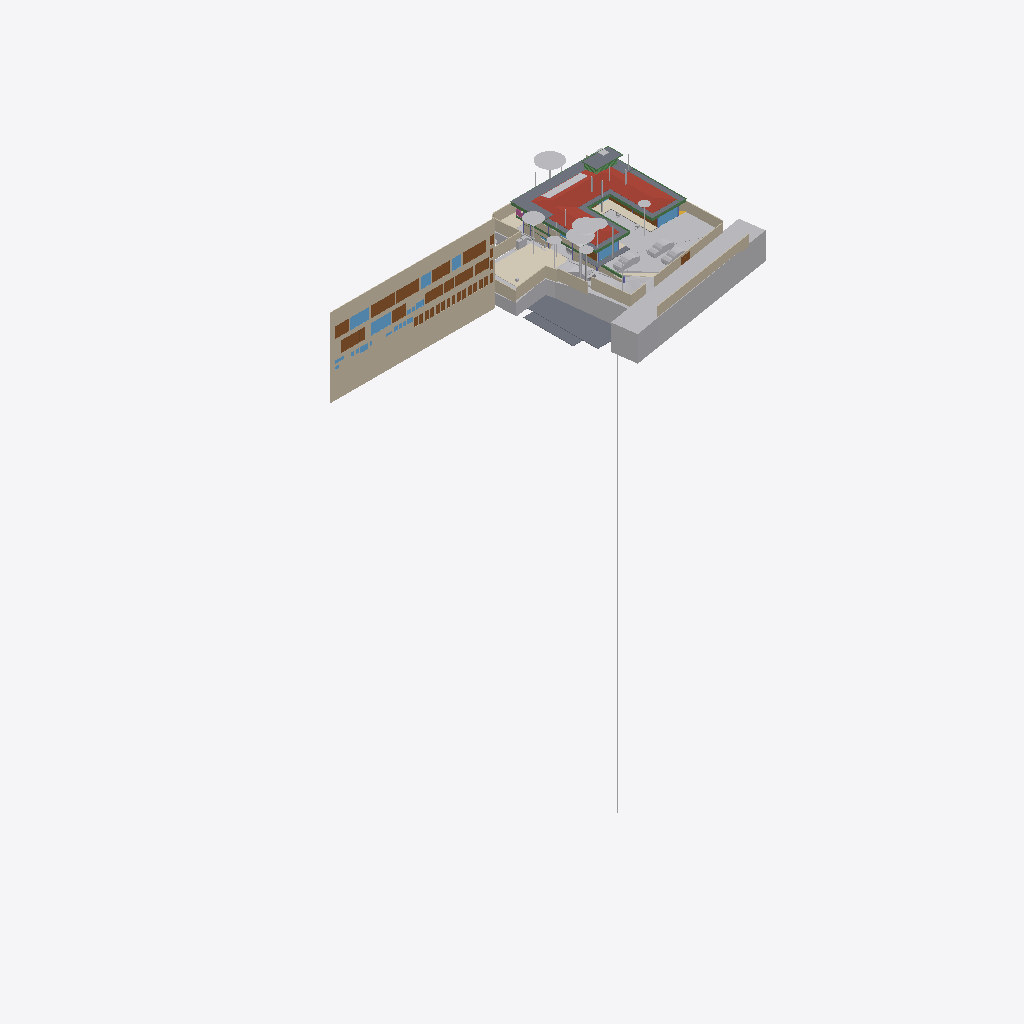
Isometric view of an IFC building model (IFC-SPF (STEP), schema IFC4X3, length unit metre), seen from the south-west, elements coloured by IFC class (only those large enough to see are counted): 39 other elements (light grey), 28 doors (brown), 24 walls (beige), 11 beams (green), 10 windows (light blue), 9 slabs (grey), 4 coverings (cream), 1 roof (red-brown), 1 railing (pink).
Extent 96.7 m × 45.5 m × 138.5 m (x, y, z). Storeys (13): Footing at -3.50 m; GF Floor Level at -2.70 m; GF at -2.65 m; Electrical at 0.00 m; Plumbing at 0.00 m; Road Level at 0.00 m; Areacalc at 0.00 m; GFLintel at 0.00 m; FF at 0.45 m; FFLintel at 3.15 m; schedule at 3.50 m; SF at 3.65 m; Terrace at 5.00 m. Elements (1369): 267 IfcBeam, 155 IfcWall, 117 IfcPipeSegment, 101 IfcSlab, 95 IfcCovering, 75 IfcSwitchingDevice, 59 IfcDoor, 57 IfcColumn, 51 IfcEarthworksCut, 47 IfcLightFixture, 39 IfcFurniture, 36 IfcWindow.

HEADER;
FILE_DESCRIPTION(('ViewDefinition [CoordinationView]'),'2;1');
FILE_NAME('Manilal.ifc','2025-11-01T12:45:13+05:30',(''),(''),'IfcOpenShell 0.8.3-post1','Bonsai 0.8.3-post1','');
FILE_SCHEMA(('IFC4X3'));
ENDSEC;
DATA;
#24581=IFCPROJECT('2TuuvCHJz54PsFPcraEbH$',$,'My Project',$,$,$,$,(#53,#354),#24580);
#35019=IFCSITE('0lpfVeOW52QfroqLYyHNY2',$,'My Site',$,$,#28,$,$,$,$,$,$,$,$);
#35435=IFCBUILDING('0MzaWOaS178x5FMqOflU3C',$,'My Building',$,$,#33,$,$,$,$,$,$);
#30840=IFCBUILDINGSTOREY('09kFoqoxrCvB1_fcEsMZsQ',$,'FF',$,$,#38,$,$,$,$);
#33791=IFCBUILDINGSTOREY('0zoFHJ9PnFW80M$mIVDQW3',$,'GF',$,$,#258,$,$,$,$);
#35436=IFCBUILDINGSTOREY('0MckaoTknA3edZMUNhTyAK',$,'SF',$,$,#6262,$,$,$,$);
#35437=IFCBUILDINGSTOREY('0DtUgpQ1b6nBmkLmvc_ehu',$,'FFLintel',$,$,#3248,$,$,$,$);
#35438=IFCBUILDINGSTOREY('2nxT8wHGnDX9t8LjuK$yoz',$,'Footing',$,$,#16334,$,$,$,$);
#35439=IFCBUILDINGSTOREY('2JRfeNnUP7R92jcKtKmwj5',$,'Electrical',$,$,#5283,$,$,$,$);
#35440=IFCBUILDINGSTOREY('0fi$VcvNr0Zu6wnPuK6jDB',$,'Plumbing',$,$,#12883,$,$,$,$);
#35441=IFCBUILDINGSTOREY('0qJiDzySr4lhgisX7t8beM',$,'GF Floor Level',$,$,#6749,$,$,$,$);
#35442=IFCBUILDINGSTOREY('33UZQ2TSvAg8IY4x5QCp2i',$,'schedule',$,$,#2336,$,$,$,$);
#35448=IFCBUILDINGSTOREY('3LpnsPikv4mRTBpfC3WQtx',$,'Road Level',$,$,#35447,$,$,$,$);
#35454=IFCBUILDINGSTOREY('2oUibsQsXAPxeAaTU5dGGW',$,'Terrace',$,$,#35453,$,$,$,$);
#35455=IFCBUILDINGSTOREY('3JrIAq4xL0avIQ8pEnV5X6',$,'Areacalc',$,$,#28105,$,$,$,$);
#135844=IFCBUILDINGSTOREY('3zcetogIDA6wyARG1Gifp_',$,'GFLintel',$,$,#135860,$,$,$,$);
#26208=IFCWALL('39NBZ$Y4H9UeVfIVxICpeX',$,'Wall',$,$,#2341,#26207,'',$);
#29425=IFCGEOGRAPHICELEMENT('20M0x6_hv1D8u5ftoKpVy3',$,'Road',$,$,#29400,#29424,$,.TERRAIN.);
#19648=IFCROOF('188ChkeVP4PP3HZ1_FwQ2Y',$,'Roof',$,$,#19588,#19647,$,.HIP_ROOF.);
#33545=IFCGEOGRAPHICELEMENT('3hzKcHmG15MBT$Lf89GHXN',$,'PureSite',$,$,#33382,#33544,$,.TERRAIN.);
#19241=IFCEARTHWORKSFILL('1Znkwxu0n0meOY5Z$J5ocC',$,'New',$,$,#19208,#19240,$,.SLOPEFILL.);
#28131=IFCSLAB('39q3J0Avn2axyYxQecralg',$,'FF',$,$,#28123,#28130,$,$);
#13800=IFCCOVERING('03Ox3hl4j9nvRXKoGSaXGU',$,'Covering',$,$,#13792,#13799,$,$);
#16209=IFCSLAB('2Ni7UfUwb4of1NRt7pcP4e',$,'Slab',$,$,#16201,#16208,$,$);
#68931=IFCWALL('1WNacC15X0Xf0V_b60Qnrw',$,'Wall',$,$,#68916,#68930,$,$);
#16226=IFCSLAB('25EiGLyX5BKxeS54E7G1re',$,'Slab',$,$,#16214,#16225,$,$);
#49673=IFCSLAB('07r2B4jwr7$9NI9prgbzaX',$,'GF',$,$,#49665,#49672,$,$);
#17773=IFCCOVERING('0_sfUdWJL30geCimsSdPtS',$,'Covering',$,$,#17761,#17772,$,$);
#7198=IFCWALL('27WVA19Qv4efvQm6cWiqsn',$,'Wall',$,$,#7183,#7197,$,$);
#14006=IFCEARTHWORKSCUT('3NfQzW2p90kemh8IGcUxhf',$,'roader',$,$,#13849,#14005,$,.PAVEMENTMILLING.);
#52375=IFCGEOGRAPHICELEMENT('3uYxZnds99jOH$HzfZr4nt',$,'Plaav','43dia, 135c',$,#52304,#52374,$,.VEGETATION.);
#18325=IFCBOREHOLE('1fqyZKm99FCB9RePUocI_6',$,'Borehole',$,$,#18304,#18324,$);
#16196=IFCSLAB('2HYCoI0uf8CwWU71Eeg8K8',$,'Slab',$,$,#16184,#16195,$,$);
#6852=IFCWALL('10l$0x7lzBbBMMGF1qxI0s',$,'Wall',$,$,#6830,#6851,$,$);
#7070=IFCWALL('1HPS5ge59FQA3Ucv4$dmpm',$,'Wall',$,$,#6754,#7069,$,$);
#6947=IFCWALL('2oOsi6buvCeB4sZT1ijFA2',$,'Wall',$,$,#6925,#6946,$,$);
#52147=IFCGEOGRAPHICELEMENT('00i077OX9F1QAiqaHlhRfb',$,'Plaav','32dia, 101c',$,#52076,#52146,$,.VEGETATION.);
#7055=IFCWALL('2Y2Bm57Cb8Exxz7st0aRUc',$,'Wall',$,$,#7026,#7054,$,$);
#27274=IFCSLAB('3CWvIDU8b5ovMmi84oWpbg',$,'Covering.004',$,$,#27266,#27273,$,.FLOOR.);
#52223=IFCGEOGRAPHICELEMENT('2hWh3TuZPCwB0qwf7zQl8W',$,'Plaav','48dia, 150c',$,#52152,#52222,$,.VEGETATION.);
#33349=IFCVEHICLE('2$JJjIzDr6fuhTHFNPOXyx',$,'Vehicle',$,$,#33326,#33348,$,$);
#7158=IFCWALL('2UlyJbGOL47vem9W3W5T7b',$,'Wall',$,$,#7129,#7157,$,$);
#42909=IFCDOOR('0ZbVB8BYT7bh7R3lS5K4Y7',$,'Door',$,$,#42886,#42908,'10',$,$,$,$,$);
#45196=IFCDOOR('0Cx741JWP34B0IOSsj8AwF',$,'Door',$,$,#45173,#45195,'03',$,$,$,$,$);
#32708=IFCVEHICLE('1yICD2o296ROLrpKuhe72z',$,'Vehicle',$,$,#109310,#32707,$,$);
#6967=IFCWALL('2QiW7TnGvAygi5PkoeW31n',$,'Wall',$,$,#6952,#6966,$,$);
#45100=IFCDOOR('3tvBACzP54zAu4dBSuBlEW',$,'Door',$,$,#45077,#45099,'04',$,$,$,$,$);
#42843=IFCDOOR('315c6MZvz2Vu3GScXjqG9Z',$,'Door',$,$,#42820,#42842,'8_9',$,$,$,$,$);
#53037=IFCGEOGRAPHICELEMENT('1t8_yIv7T9Iwdci473Ya_N',$,'Plaav','100dia, 32c',$,#52934,#53036,$,.VEGETATION.);
#7104=IFCWALL('1v3BeDslv3W8LfR3WiqTEd',$,'Wall',$,$,#7075,#7103,$,$);
#6886=IFCWALL('10RvTK_K97Xg3Zon6pJwxP',$,'Wall',$,$,#6857,#6885,$,$);
#43078=IFCWINDOW('2DeDtvcD95n9obXC_GiA8e',$,'Window',$,$,#43048,#43077,'11',$,$,$,$,$);
#134931=IFCSLAB('3kleOS9XbBv8E8cAC2MUMZ',$,'Slab',$,$,#135216,#134950,$,$);
#33377=IFCVEHICLE('375bP1QIr5xwaw0xewwnFn',$,'Vehicle',$,$,#33354,#33376,$,$);
#82845=IFCWINDOW('2gioTK5hP9oPss3G6Q03Gx',$,'Window',$,$,#82815,#82844,'02',$,$,$,$,$);
#26087=IFCDOOR('14nYxT67979h0x8IodW7tf',$,'Door',$,$,#26064,#26086,'06',$,$,$,$,$);
#28118=IFCSLAB('2FJ3LPJyP5i9m96Y9aA2s2',$,'Verandah',$,$,#28110,#28117,$,$);
#7021=IFCWALL('3MfSYaOiTA4AjSKpPvRhyi',$,'Wall',$,$,#6992,#7020,$,$);
#31043=IFCEARTHWORKSFILL('3O_GobqT1E4v3eEFWom1zq',$,'Cube',$,$,#31017,#31042,$,.SLOPEFILL.);
#31333=IFCDOOR('1SLbyPnp1A9vNmoEJ7CsnC',$,'Door',$,$,#31310,#109140,'16',$,$,$,$,$);
#31366=IFCDOOR('27z1x9RsX6LgRJPHzITZpv',$,'Door',$,$,#31343,#109185,'18',$,$,$,$,$);
#24570=IFCWINDOW('3e$JQaRRzFH9WozykfD$tZ',$,'Window',$,$,#24460,#24569,'11',$,$,$,$,$);
#13787=IFCCOVERING('07ka7WgDv0nO2Dwi6RpJJI',$,'Covering',$,$,#13779,#13786,$,$);
#43127=IFCDOOR('0LFTQmup1188idDF4qs$QS',$,'Door',$,$,#43104,#43126,'12',$,$,$,$,$);
#89375=IFCDOOR('0ismyRsjL7AvOieOoKLFLm',$,'Door',$,$,#89352,#89374,'01',$,$,$,$,$);
#109311=IFCVEHICLE('22hYSdUYjCqevIDD6sVVH1',$,'Vehicle',$,$,#109348,#109324,$,$);
#7178=IFCWALL('3DOK2PUDn3QwM2HLeZR6QD',$,'Wall',$,$,#7163,#7177,$,$);
#20459=IFCEARTHWORKSCUT('0lv4XU7zX8PPDYPdO7aOdg',$,'Cut',$,$,#20447,#20458,$,.BASE_EXCAVATION.);
#29351=IFCWINDOW('2LZJ1AvFfBbghYgOnSiaBb',$,'Window',$,$,#29321,#29350,'02',$,$,$,$,$);
#51459=IFCGEOGRAPHICELEMENT('1u9Vu38RXEhh_UPeYqTaju',$,'Theng','22dia, 70c',$,#51388,#51458,$,.VEGETATION.);
#7259=IFCWALL('2qQNxnpy98iB6JMyhLi2FK',$,'Wall',$,$,#7230,#7258,$,$);
#2503=IFCDOOR('37mQgnczv1g9Ewv5DQsnil',$,'Door',$,$,#2351,#127943,'25',$,$,$,$,$);
#18906=IFCBEAM('0qH_dKLj5CKhNXTG2DYY06',$,'Beam',$,$,#145196,#18905,$,$);
#18875=IFCBEAM('2C1gwTeIv6R8TmGo509jsR',$,'Beam',$,$,#145171,#18874,$,$);
#45148=IFCWINDOW('1dDo4P8$H5zBiQyvjwcA1W',$,'Window',$,$,#45125,#45147,'05',1.5,1.70000004768372,$,$,$);
#52795=IFCGEOGRAPHICELEMENT('2HKwYd2hP5kwYPwsxsi9gZ',$,'Theng','22dia, 70c',$,#52724,#52794,$,.VEGETATION.);
#2980=IFCWALL('2oouJeu9XF0PkUjeEvxQOm',$,'Wall',$,$,#2965,#2979,$,$);
#6804=IFCCOVERING('0wVm3FyC1DcRA3R7QYk_cw',$,'Covering',$,$,#127997,#6803,$,$);
#42753=IFCWINDOW('2Oi5mWoHbF_gnh_9AC2HBl',$,'Window',$,$,#42730,#42752,'07',1.5,1.70000004768372,$,$,$);
#6599=IFCGEOGRAPHICELEMENT('1mqx3WFMb0_xZzgY5_pKpf',$,'Site',$,$,#6441,#6598,$,.TERRAIN.);
#52585=IFCGEOGRAPHICELEMENT('0hsZNGz3r5Tu3GwqCRHqIa',$,'Theng','25dia, 80c',$,#52514,#52584,$,.VEGETATION.);
#18751=IFCBEAM('3msecch2zBUOeV2BkTlji6',$,'Beam',$,$,#145201,#18750,$,$);
#50980=IFCDOOR('2t8H1$Qmn75hjpQEbZl$51',$,'Door',$,$,#50957,#109215,'17',$,$,$,$,$);
#16243=IFCSLAB('1PyTS7F2LAWRr4yuGmSOaE',$,'Slab',$,$,#16231,#16242,$,$);
#52299=IFCGEOGRAPHICELEMENT('3MDxNaPHbBCuseLaSOAnvG',$,'Theng','27dia, 85c',$,#52228,#52298,$,.VEGETATION.);
#18813=IFCBEAM('3ZwR1mU3j4mRYH5GbVzWyx',$,'Beam',$,$,#145181,#18812,$,$);
#24823=IFCWALL('1L3aCByCT2RR$DiJTF12wq',$,'Wall',$,$,#136717,#24822,$,$);
#17638=IFCWALL('2U66_ERPrD$A$2PTOc1bPA',$,'Wall',$,$,#140510,#17637,$,$);
#29453=IFCDOOR('2t$p1hgeX2Y9d6XgGeH1wU',$,'Door',$,$,#29430,#29452,'10',$,$,$,$,$);
#18782=IFCBEAM('10LxUqtgbFAQRhzIckOuGH',$,'Beam',$,$,#145166,#18781,$,$);
#19113=IFCWALL('1crKF7OzfEueqHOG3fDoho',$,'Wall',$,$,#19098,#19112,$,$);
#3240=IFCWALL('2FDZc$1Z57bgSDQnhsHhc1',$,'Wall',$,$,#3225,#3239,$,$);
#6787=IFCDOOR('1uL9EDzeL19wcifriN_Oc$',$,'Door',$,$,#6764,#6786,$,1.79999995231628,3.0,$,$,$);
#14135=IFCUNITARYEQUIPMENT('0HCdZ8P3P4TOU$eGOCNYuA',$,'UnitaryEquipment',$,$,#155952,#14134,$,$);
#18844=IFCBEAM('0q554weub4Iwu4PjffBSJv',$,'Beam',$,$,#145186,#18843,$,$);
#28903=IFCDOOR('0abo0sfkX2yO6I5W4AOpFJ',$,'Door',$,$,#28730,#28902,'8_9',$,$,$,$,$);
#136862=IFCBEAM('3GbMx_RdD5iPEcxuIXRpJq',$,'Beam',$,$,#136915,#136886,$,$);
#52071=IFCGEOGRAPHICELEMENT('2HxlE6G_91e9LYErU$Y34S',$,'Theng','24dia, 75c',$,#51942,#52070,$,.VEGETATION.);
#135928=IFCWALL('0Yri0tAGTCRulta3Oq9K2y',$,'Wall',$,$,#147426,#135949,$,$);
#24262=IFCDOOR('1uJlX1khv2VPLMtET6vexc',$,'Door',$,$,#24239,#24261,'01',$,$,$,$,$);
#55295=IFCAIRTERMINALBOX('0DCFUThjX2XQ_1bX$oFkVb',$,'AirTerminalBox',$,$,#55257,#55294,$,$);
#52509=IFCGEOGRAPHICELEMENT('1TdNfY2DD3jxBXQWXRN6pI',$,'Plaav','35dia, 110c',$,#52380,#52508,$,.VEGETATION.);
#43400=IFCWINDOW('2FUxJIMIP8WeEaHO75uZ5y',$,'Window',$,$,#43363,#43399,'15',1.5,1.70000004768372,$,$,$);
#138615=IFCWALL('2AMPviJX162hTP$0b0WvRK',$,'Wall',$,$,#140707,#138635,$,$);
#5895=IFCWINDOW('39fUEjXW5ElwQPPWsWi6zd',$,'Window',$,$,#5722,#5894,'23',1.5,1.70000004768372,$,$,$);
#20534=IFCEARTHWORKSCUT('1orBtrQ6r9QBXstUuMTyak',$,'Cut',$,$,#20521,#20533,$,.BASE_EXCAVATION.);
#14121=IFCUNITARYEQUIPMENT('1P6lCedvD5Xger8vGxUADY',$,'UnitaryEquipment',$,$,#155947,#14120,$,$);
#20336=IFCEARTHWORKSCUT('1Tsuz9sRb3YODMAWko00m1',$,'Cut',$,$,#20323,#20335,$,.BASE_EXCAVATION.);
#6825=IFCWALL('0dMaumaK11Re$pxoZyVSQ9',$,'Wall',$,$,#6810,#6824,$,$);
#16579=IFCBEAM('2KiRdb_sj1xhSO7a1GJ4D5',$,'Beam',$,$,#16567,#16578,$,$);
#132826=IFCDOOR('0Pkz3uVWL9AvkF1EQ8WH0I',$,'Door',$,$,#134069,#133456,'32',$,$,$,$,$);
#133267=IFCDOOR('0Kz6Nh5dP2v9ugHlm90mSR',$,'Door',$,$,#134139,#134457,'40',$,$,$,$,$);
#133146=IFCDOOR('3NC15JHxTDQRDkskJsanWz',$,'Door',$,$,#134119,#133160,'44',$,$,$,$,$);
#132855=IFCDOOR('391ojTYOnAfAzAchrT6X8W',$,'Door',$,$,#134074,#134247,'33',$,$,$,$,$);
#132889=IFCDOOR('3SrqJjRv5E8hDJloCIDYmy',$,'Door',$,$,#134079,#134277,'34',$,$,$,$,$);
#132918=IFCDOOR('1LqqMA0oX29uowiXlmnO2i',$,'Door',$,$,#134084,#134307,'35',$,$,$,$,$);
#133015=IFCDOOR('3YhZcinRf6dhWEQl9kvisK',$,'Door',$,$,#134099,#134337,'36',$,$,$,$,$);
#133044=IFCDOOR('3niALc6mn5N9ayPxg8ocvI',$,'Door',$,$,#134104,#134427,'39',$,$,$,$,$);
#133175=IFCDOOR('3VMH9DzwT0c8bToVEg1nnX',$,'Door',$,$,#134124,#134487,'41',$,$,$,$,$);
#133335=IFCDOOR('1_MD9hki51l8X84_hxx7Mz',$,'Door',$,$,#134149,#134653,'48',$,$,$,$,$);
#132726=IFCDOOR('1us7rm4pb9Fu4umLO1sE0f',$,'Door',$,$,#134064,#132783,'31',$,$,$,$,$);
#133238=IFCDOOR('1R2YOTEt1ErRXQ3nHDHacO',$,'Door',$,$,#134134,#133252,'42',$,$,$,$,$);
#133209=IFCDOOR('2NW7fbBvP8hAboXKeoFrAn',$,'Door',$,$,#134129,#134525,'43',$,$,$,$,$);
#32680=IFCVEHICLE('09kCGSf$LDBwv0agp2PRhM',$,'Vehicle',$,$,#32142,#32679,$,$);
#19033=IFCWALL('1SwvN4fJvBKBKhVIqKXn0i',$,'Wall',$,$,#19018,#19032,$,$);
#113874=IFCBEAM('1qB98yU7z2jQBxoHfrhGHI',$,'Beam',$,$,#116940,#113894,$,$);
#18687=IFCRAILING('2w0tP4HwL6TuQJ7VLixJL3',$,'Railing',$,'FRAMELESS_PANEL',#18663,#18686,$,.USERDEFINED.);
#13608=IFCSOLARDEVICE('2NoryxAJL8wg76hjq7Byl_',$,'SolarDevice',$,$,#13599,#13607,$,$);
#53305=IFCGEOGRAPHICELEMENT('0JCBWUW3bDYf6SdZoT5sft',$,'Theng','25dia, 80c',$,#53176,#53304,$,.VEGETATION.);
#56244=IFCBEAM('22$tp28gPD$eEii1Cu_NBP',$,'Beam',$,$,#56218,#56243,$,$);
#2640=IFCWALL('1zYAwAgZ94A9q2Xf$lP7Cn',$,'Wall',$,$,#2625,#2639,$,$);
#13594=IFCSOLARDEVICE('07RrhEOYvEvvhPUSO_SFeW',$,'SolarDevice',$,$,#13571,#13593,$,$);
#13636=IFCSOLARDEVICE('1NLWD$_lP99xok8FHiXBf3',$,'SolarDevice',$,$,#13627,#13635,$,$);
#13650=IFCSOLARDEVICE('2icZ0COM5FZA$904MkAnYe',$,'SolarDevice',$,$,#13641,#13649,$,$);
#13664=IFCSOLARDEVICE('3nXyxughj7Dh_4it51tkCh',$,'SolarDevice',$,$,#13655,#13663,$,$);
#13692=IFCSOLARDEVICE('3NOhCXTF1Em82ofZiZmE8w',$,'SolarDevice',$,$,#13683,#13691,$,$);
#13706=IFCSOLARDEVICE('3ZE0KWXOv4AA5psVNm9lcB',$,'SolarDevice',$,$,#13697,#13705,$,$);
#13720=IFCSOLARDEVICE('17OQILgOj1oxRESUqSAxjX',$,'SolarDevice',$,$,#13711,#13719,$,$);
#18968=IFCBEAM('1cQ_XveKf3IhgOfAWmUbUT',$,'Beam',$,$,#145191,#18967,$,$);
#37428=IFCWINDOW('0oGrqBU2TDcBkZ3jd4VcFG',$,'Window',$,$,#37391,#37427,'30',1.5,1.70000004768372,$,$,$);
#52719=IFCGEOGRAPHICELEMENT('3XubHE4kj7PQ$DpXvJgk9n',$,'Theng','24dia, 75c',$,#52590,#52718,$,.VEGETATION.);
#53171=IFCGEOGRAPHICELEMENT('1ed7kOzBzFsfr4ZZu7I5l9',$,'Plaav','29dia, 90c',$,#53042,#53170,$,.VEGETATION.);
#47409=IFCWINDOW('3ybMN8CHzD0feIMF99oHPU',$,'Window',$,$,#47372,#108839,'19',1.5,1.70000004768372,$,$,$);
ENDSEC;
